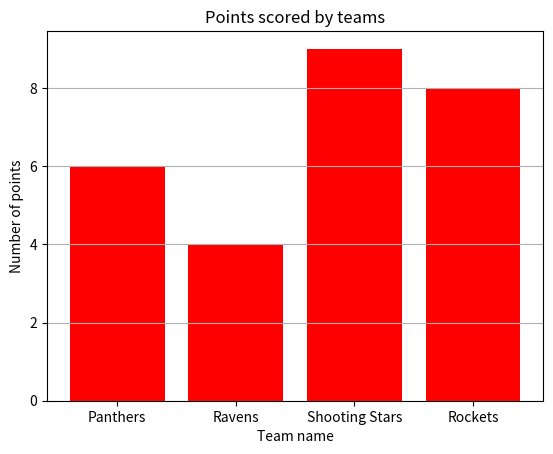

Write the Python code that produced this figure.
import numpy as np
import matplotlib.pyplot as points

x = np.array(["Panthers", "Ravens", "Shooting Stars", "Rockets"])
y =np.array([6,4,9,8])

points.title("Points scored by teams")
points.xlabel("Team name")
points.ylabel("Number of points")

points.bar(x,y, color="red")
points.grid(axis="y")
points.show()
